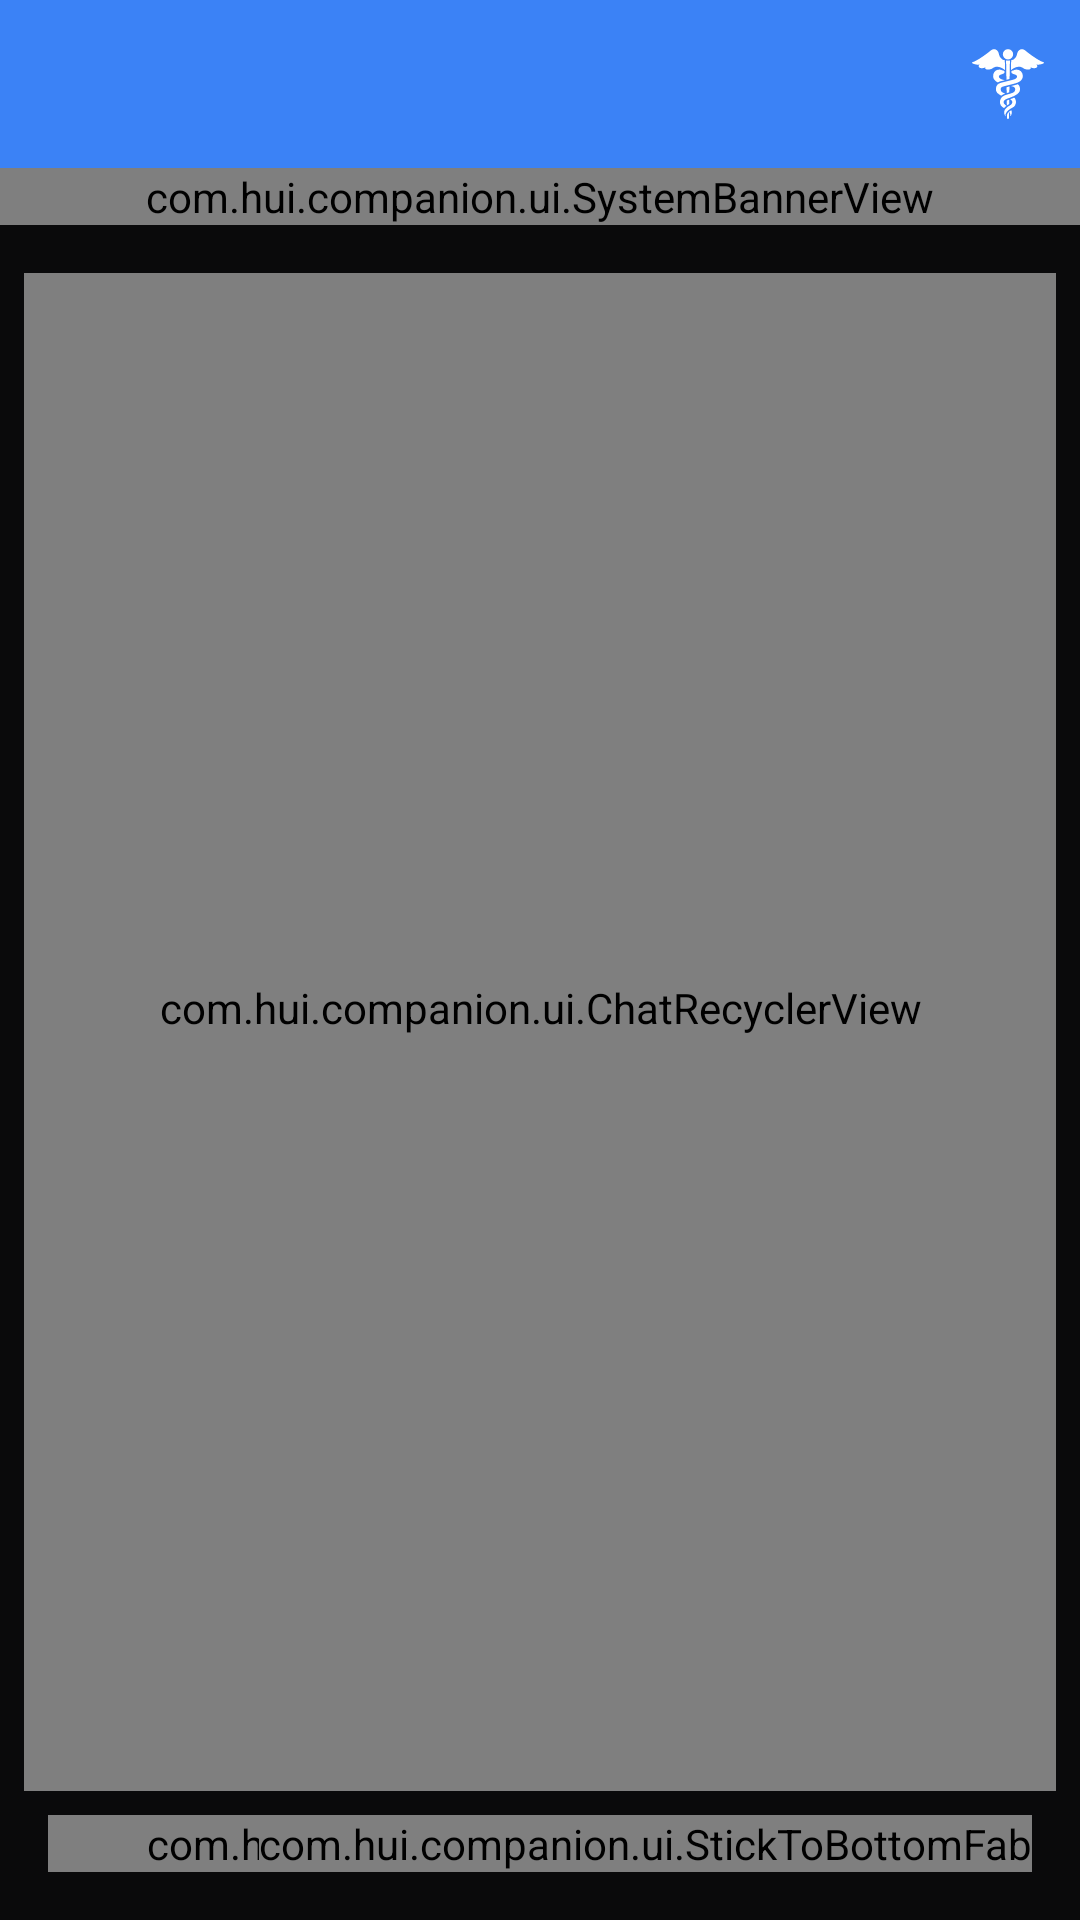

This screen was rendered from an Android layout file. Write that file and the resources it references.
<!-- AndroidManifest.xml: activity theme Theme.CompanionApp.NoActionBar -->
<!-- res/layout/activity_main.xml -->
<?xml version="1.0" encoding="utf-8"?>
<androidx.drawerlayout.widget.DrawerLayout
    android:id="@+id/drawerLayout"
    xmlns:android="http://schemas.android.com/apk/res/android"
    xmlns:app="http://schemas.android.com/apk/res-auto"
    android:layout_width="match_parent"
    android:layout_height="match_parent"
    android:background="@color/pk_background">

    <androidx.constraintlayout.widget.ConstraintLayout
        android:layout_width="match_parent"
        android:layout_height="match_parent"
        android:background="@color/pk_background">

        <androidx.appcompat.widget.Toolbar
            android:id="@+id/toolbar"
            android:layout_width="match_parent"
            android:layout_height="?attr/actionBarSize"
            android:background="?attr/colorPrimary"
            app:titleTextColor="@color/pk_foreground"
            app:contentInsetEnd="16dp"
            app:menu="@menu/menu_main">

            <TextView
                android:id="@+id/buildNameText"
                android:layout_width="wrap_content"
                android:layout_height="wrap_content"
                android:text=""
                android:textSize="14sp"
                android:textColor="@color/pk_foreground" />

        </androidx.appcompat.widget.Toolbar>

        <com.hui.companion.ui.SystemBannerView
            android:id="@+id/systemBannerView"
            android:layout_width="match_parent"
            android:layout_height="wrap_content"
            app:layout_constraintTop_toBottomOf="@id/toolbar"/>

        <com.hui.companion.ui.ChatRecyclerView
            android:id="@+id/chatRecyclerView"
            android:layout_width="0dp"
            android:layout_height="0dp"
            android:layout_marginTop="@dimen/pk_space_4"
            android:layout_marginHorizontal="@dimen/pk_space_2"
            android:layout_marginBottom="@dimen/pk_space_2"
            android:clipToPadding="false"
            android:paddingBottom="@dimen/pk_space_4"
            app:layout_constraintTop_toBottomOf="@id/systemBannerView"
            app:layout_constraintBottom_toTopOf="@id/thinkingBarView"
            app:layout_constraintStart_toStartOf="parent"
            app:layout_constraintEnd_toEndOf="parent"/>

        <com.hui.companion.ui.ThinkingBarView
            android:id="@+id/thinkingBarView"
            android:layout_width="0dp"
            android:layout_height="wrap_content"
            android:layout_marginHorizontal="@dimen/pk_space_4"
            android:layout_marginBottom="@dimen/pk_space_2"
            android:visibility="gone"
            app:layout_constraintTop_toBottomOf="@id/chatRecyclerView"
            app:layout_constraintBottom_toTopOf="@id/promptInputLayout"
            app:layout_constraintStart_toStartOf="parent"
            app:layout_constraintEnd_toEndOf="parent"/>

        <com.hui.companion.ui.PromptInputLayout
            android:id="@+id/promptInputLayout"
            android:layout_width="0dp"
            android:layout_height="wrap_content"
            android:layout_marginHorizontal="@dimen/pk_space_4"
            android:layout_marginBottom="@dimen/pk_space_4"
            app:layout_constraintBottom_toBottomOf="parent"
            app:layout_constraintStart_toStartOf="parent"
            app:layout_constraintEnd_toEndOf="parent"/>

        <com.hui.companion.ui.StickToBottomFab
            android:id="@+id/stickToBottomFab"
            android:layout_width="wrap_content"
            android:layout_height="wrap_content"
            android:layout_margin="@dimen/pk_space_4"
            app:layout_constraintBottom_toBottomOf="parent"
            app:layout_constraintEnd_toEndOf="parent"/>

    </androidx.constraintlayout.widget.ConstraintLayout>

    <include
        layout="@layout/drawer_sessions"
        android:layout_width="300dp"
        android:layout_height="match_parent"
        android:layout_gravity="start" />

</androidx.drawerlayout.widget.DrawerLayout>
<!-- res/layout/drawer_sessions.xml (included above) -->
<?xml version="1.0" encoding="utf-8"?>
<LinearLayout xmlns:android="http://schemas.android.com/apk/res/android"
    android:layout_width="300dp"
    android:layout_height="match_parent"
    android:orientation="vertical"
    android:background="@color/pk_background">

    
    <LinearLayout
        android:layout_width="match_parent"
        android:layout_height="wrap_content"
        android:orientation="horizontal"
        android:gravity="center_vertical"
        android:padding="16dp">

        <TextView
            android:id="@+id/sidebarAppName"
            android:layout_width="0dp"
            android:layout_height="wrap_content"
            android:layout_weight="1"
            android:text="HUI Phone"
            android:textSize="16sp"
            android:textColor="@color/pk_foreground" />

        <ImageButton
            android:id="@+id/sidebarSearchBtn"
            android:layout_width="36dp"
            android:layout_height="36dp"
            android:contentDescription="Search chats"
            android:src="@drawable/ic_search"
            android:background="?attr/selectableItemBackgroundBorderless" />
    </LinearLayout>

    
    <EditText
        android:id="@+id/sessionSearchInput"
        android:layout_width="match_parent"
        android:layout_height="wrap_content"
        android:layout_marginHorizontal="16dp"
        android:layout_marginBottom="8dp"
        android:hint="Search chats"
        android:textSize="14sp"
        android:textColor="@color/pk_foreground"
        android:textColorHint="@color/pk_muted_foreground"
        android:visibility="gone" />

    
    <Button
        android:id="@+id/newChatBtn"
        android:layout_width="match_parent"
        android:layout_height="wrap_content"
        android:layout_marginHorizontal="16dp"
        android:layout_marginBottom="8dp"
        android:text="New Chat"
        android:textSize="14sp" />

    <androidx.recyclerview.widget.RecyclerView
        android:id="@+id/sessionRecyclerView"
        android:layout_width="match_parent"
        android:layout_height="0dp"
        android:layout_weight="1"
        android:clipToPadding="false"
        android:paddingBottom="16dp" />
</LinearLayout>
<!-- resources referenced by this layout -->
<resources>
  <color name="pk_background">#0A0A0B</color>
  <color name="pk_foreground">#FAFAFA</color>
  <color name="pk_muted_foreground">#A1A1AA</color>
  <dimen name="pk_space_2">8dp</dimen>
  <dimen name="pk_space_4">16dp</dimen>
  <!-- drawable ic_search (drawable) -->
  <?xml version="1.0" encoding="utf-8"?>
  <vector xmlns:android="http://schemas.android.com/apk/res/android"
      android:width="24dp" android:height="24dp"
      android:viewportWidth="24" android:viewportHeight="24"
      android:tint="@color/pk_muted_foreground">
      <path android:fillColor="@android:color/white"
          android:pathData="M15.5,14h-0.79l-0.28,-0.27C15.41,12.59 16,11.11 16,9.5 16,5.91 13.09,3 9.5,3S3,5.91 3,9.5 5.91,16 9.5,16c1.61,0 3.09,-0.59 4.23,-1.57l0.27,0.28v0.79l5,4.99L20.49,19l-4.99,-5zM9.5,14C7.01,14 5,11.99 5,9.5S7.01,5 9.5,5 14,7.01 14,9.5 11.99,14 9.5,14z"/>
  </vector>
  <style name="Theme.CompanionApp.NoActionBar" parent="Theme.CompanionApp">
          <item name="windowActionBar">false</item>
          <item name="windowNoTitle">true</item>
      </style>
  <style name="Theme.CompanionApp" parent="Theme.MaterialComponents.DayNight.DarkActionBar">
          
          <item name="colorPrimary">@color/pk_primary</item>
          <item name="colorPrimaryVariant">@color/pk_primary</item>
          <item name="colorOnPrimary">@color/pk_primary_foreground</item>
          <item name="colorSecondary">@color/pk_primary</item>
          <item name="colorSecondaryVariant">@color/pk_primary</item>
          <item name="colorOnSecondary">@color/pk_primary_foreground</item>
          <item name="android:colorBackground">@color/pk_background</item>
          <item name="colorSurface">@color/pk_card</item>
          <item name="colorOnSurface">@color/pk_card_foreground</item>
          <item name="colorError">@color/pk_destructive</item>
          <item name="colorOnError">@color/pk_primary_foreground</item>
      </style>
  <color name="pk_primary">#3B82F6</color>
  <color name="pk_primary_foreground">#FFFFFF</color>
  <color name="pk_card">#18181B</color>
  <color name="pk_card_foreground">#FAFAFA</color>
  <color name="pk_destructive">#EF4444</color>
</resources>
